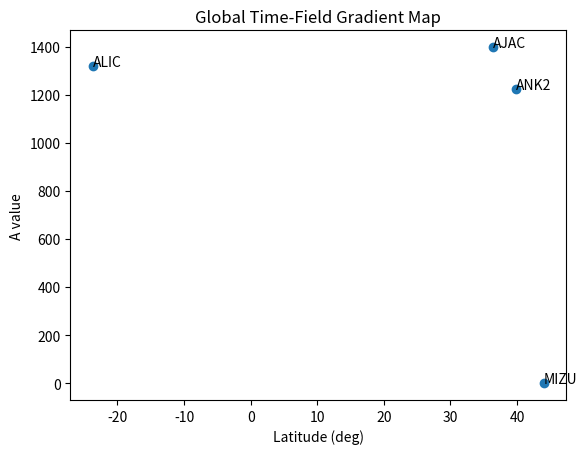

Generate this figure with matplotlib:
import matplotlib.pyplot as plt
import numpy as np

# Data
stations = ["AJAC", "ANK2", "ALIC", "MIZU"]
lats = np.array([36.4, 39.9, -23.7, 44.0])
A_vals = np.array([1398, 1224, 1321, 0])

plt.figure()

# Scatter plot
plt.scatter(lats, A_vals)

# Simple labels
for lat, A, name in zip(lats, A_vals, stations):
    plt.text(lat, A, name)

plt.xlabel("Latitude (deg)")
plt.ylabel("A value")
plt.title("Global Time-Field Gradient Map")

plt.show()
